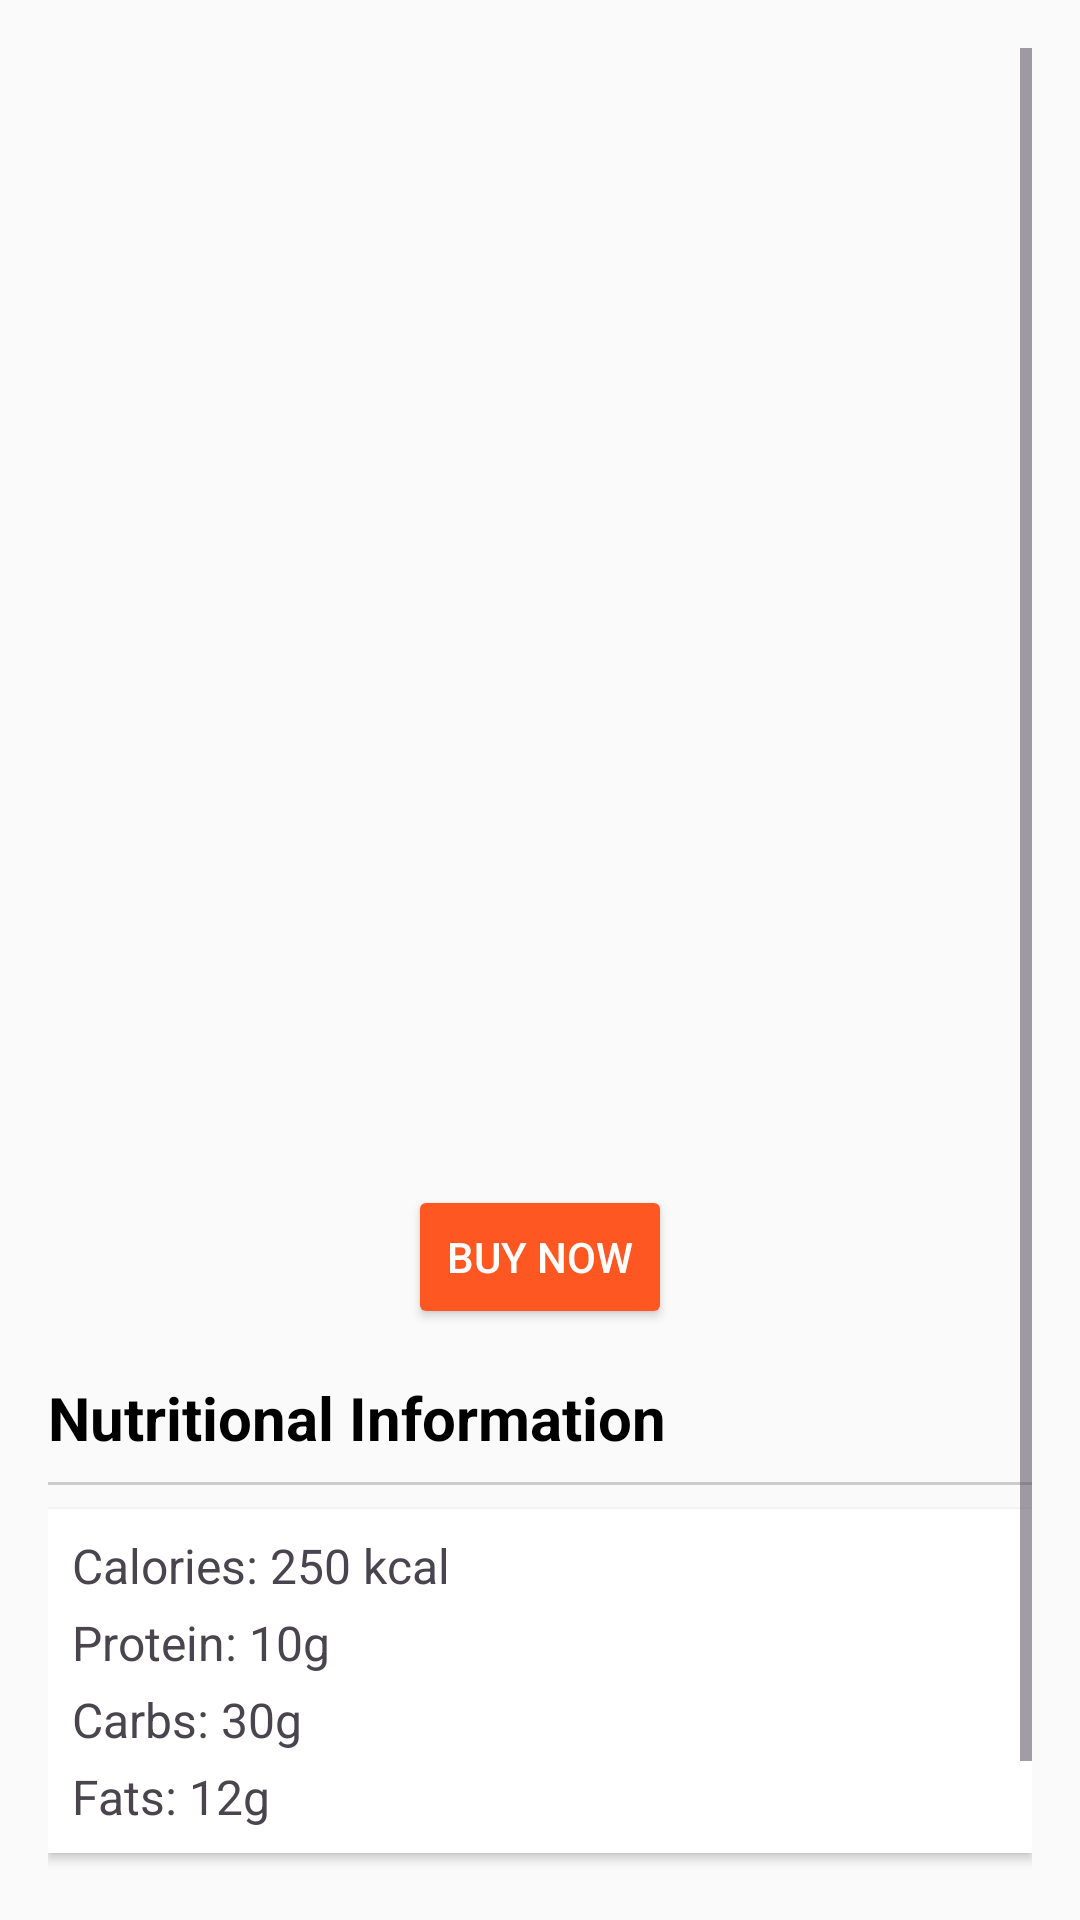

Layout XML and referenced resources for this Android screen:
<!-- AndroidManifest.xml: activity theme Theme.Food_Analyzer -->
<!-- res/layout/activity_food_detail.xml -->
<?xml version="1.0" encoding="utf-8"?>
<ScrollView xmlns:android="http://schemas.android.com/apk/res/android"
    android:layout_width="match_parent"
    android:layout_height="match_parent"
    android:padding="16dp"
    android:background="#FAFAFA">

    <LinearLayout
        android:layout_width="match_parent"
        android:layout_height="wrap_content"
        android:orientation="vertical"
        android:gravity="center_horizontal">

        
        <ImageView
            android:id="@+id/foodImage"
            android:layout_width="250dp"
            android:layout_height="250dp"
            android:scaleType="centerCrop"
            android:layout_marginBottom="16dp"/>

        
        <TextView
            android:id="@+id/foodTitle"
            android:layout_width="wrap_content"
            android:layout_height="wrap_content"
            android:textSize="24sp"
            android:textStyle="bold"
            android:gravity="center"
            android:textColor="#000"
            android:paddingBottom="8dp"/>

        
        <TextView
            android:id="@+id/foodRating"
            android:layout_width="wrap_content"
            android:layout_height="wrap_content"
            android:textSize="18sp"
            android:textColor="#FFA500"
            android:textStyle="bold"
            android:paddingBottom="8dp"/>

        
        <TextView
            android:id="@+id/foodPrice"
            android:layout_width="wrap_content"
            android:layout_height="wrap_content"
            android:textSize="18sp"
            android:textColor="#008000"
            android:textStyle="bold"
            android:paddingBottom="16dp"/>

        
        <Button
            android:id="@+id/buyNowButton"
            android:layout_width="wrap_content"
            android:layout_height="wrap_content"
            android:text="Buy Now"
            android:backgroundTint="#FF5722"
            android:textColor="#FFF"
            android:padding="12dp"
            android:layout_marginBottom="16dp"/>

        
        <TextView
            android:layout_width="match_parent"
            android:layout_height="wrap_content"
            android:text="Nutritional Information"
            android:textSize="20sp"
            android:textStyle="bold"
            android:textColor="#000"
            android:paddingBottom="8dp"/>

        <View
            android:layout_width="match_parent"
            android:layout_height="1dp"
            android:background="#CCCCCC"
            android:layout_marginBottom="8dp"/>

        <LinearLayout
            android:layout_width="match_parent"
            android:layout_height="wrap_content"
            android:orientation="vertical"
            android:padding="8dp"
            android:background="#FFFFFF"
            android:elevation="2dp"
            android:layout_marginBottom="16dp">

            <TextView
                android:id="@+id/calories"
                android:layout_width="wrap_content"
                android:layout_height="wrap_content"
                android:text="Calories: 250 kcal"
                android:textSize="16sp"
                android:paddingBottom="4dp"/>

            <TextView
                android:id="@+id/protein"
                android:layout_width="wrap_content"
                android:layout_height="wrap_content"
                android:text="Protein: 10g"
                android:textSize="16sp"
                android:paddingBottom="4dp"/>

            <TextView
                android:id="@+id/carbs"
                android:layout_width="wrap_content"
                android:layout_height="wrap_content"
                android:text="Carbs: 30g"
                android:textSize="16sp"
                android:paddingBottom="4dp"/>

            <TextView
                android:id="@+id/fats"
                android:layout_width="wrap_content"
                android:layout_height="wrap_content"
                android:text="Fats: 12g"
                android:textSize="16sp"/>
        </LinearLayout>

        
        <Button
            android:id="@+id/backButton"
            android:layout_width="wrap_content"
            android:layout_height="wrap_content"
            android:text="Back"
            android:backgroundTint="#757575"
            android:textColor="#FFF"
            android:padding="12dp"/>

    </LinearLayout>

</ScrollView>
<!-- resources referenced by this layout -->
<resources>
  <style name="Theme.Food_Analyzer" parent="Theme.MaterialComponents.Light.NoActionBar">
          
          <item name="colorPrimary">@color/primary_color</item>
          <item name="colorPrimaryDark">@color/primary_color_dark</item>
          <item name="colorPrimaryVariant">@color/primary_color_light</item>
  
          
          <item name="colorSecondary">@color/accent_color</item>
  
          
          <item name="android:statusBarColor">@color/primary_color_dark</item>
  
          
          <item name="android:textColorPrimary">@color/primary_text</item>
          <item name="android:textColorSecondary">@color/secondary_text</item>
  
  
          
          <item name="materialButtonStyle">@style/Widget.MaterialComponents.Button</item>
          <item name="extendedFloatingActionButtonStyle">
              @style/Widget.MaterialComponents.ExtendedFloatingActionButton
          </item>
      </style>
  <color name="primary_color">#FF6E40</color>
  <color name="primary_color_dark">#E64A19</color>
  <color name="primary_color_light">#FFAB91</color>
  <color name="accent_color">#5E35B1</color>
  <color name="primary_text">#212121</color>
  <color name="secondary_text">#757575</color>
</resources>
